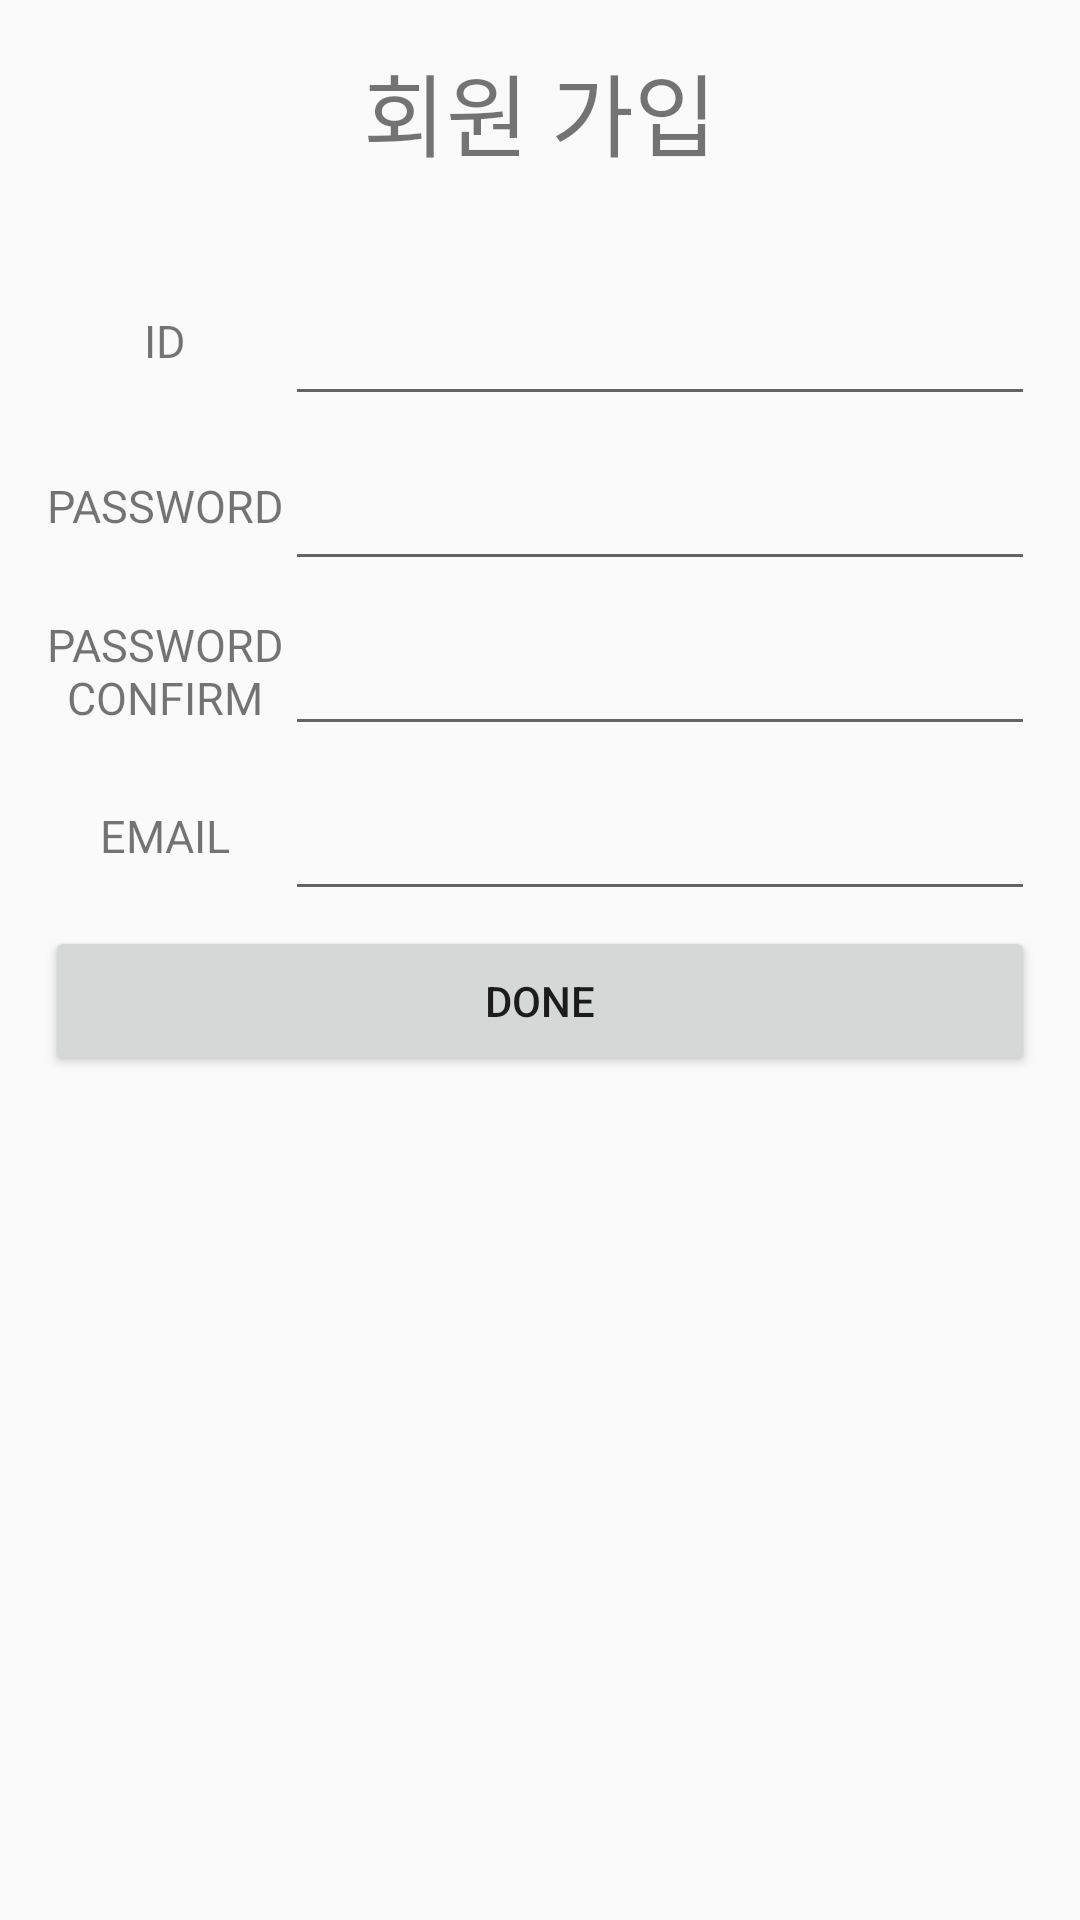

Write the Android layout XML for this screen, with the resource values it uses.
<!-- AndroidManifest.xml: activity theme AppTheme.NoActionBar -->
<!-- res/layout/activity_join.xml -->
<?xml version="1.0" encoding="utf-8"?>
<LinearLayout xmlns:android="http://schemas.android.com/apk/res/android"
    android:orientation="vertical" android:layout_width="match_parent"
    android:paddingLeft="15dp"
    android:paddingRight="15dp"
    android:gravity="center_horizontal"
    android:layout_height="match_parent">

    <TextView
        android:layout_marginTop="15dp"
        android:layout_width="wrap_content"
        android:layout_height="wrap_content"
        android:textSize="30dp"
        android:text="회원 가입"
        />

    <LinearLayout
        android:layout_marginTop="30dp"
        android:layout_width="match_parent"
        android:layout_height="50dp">
        <TextView
            android:text="@string/id"
            android:layout_width="@dimen/txt_join_title_width"
            android:gravity="center"
            android:textSize="@dimen/txt_join_title_size"
            android:layout_height="match_parent"
            />
        <EditText
            android:id="@+id/editID"
            android:layout_width="0dp"
            android:maxLines="1"
            android:maxLength="20"
            android:inputType="text"
            android:layout_height="match_parent"
            android:layout_weight="1"/>
    </LinearLayout>
    <LinearLayout
        android:layout_width="match_parent"
        android:visibility="gone"
        android:layout_gravity="center_horizontal"
        android:id="@+id/layoutInfoInputID"
        android:layout_height="wrap_content">
        <ImageView
            android:background="@drawable/error"
            android:layout_width="15dp"
            android:layout_gravity="center_vertical"
            android:layout_height="15dp" />
        <TextView
            android:id="@+id/txtInfoInputID"
            android:layout_width="wrap_content"
            android:textColor="@android:color/holo_red_light"
            android:layout_height="wrap_content"
            android:maxLines="1"
            android:textSize="@dimen/txt_join_title_size"
            />
    </LinearLayout>


    <LinearLayout
        android:layout_marginTop="5dp"
        android:layout_width="match_parent"
        android:layout_height="50dp">
        <TextView
            android:text="@string/pwd"
            android:gravity="center"
            android:textSize="@dimen/txt_join_title_size"
            android:layout_width="@dimen/txt_join_title_width"
            android:layout_height="match_parent"
            />
        <EditText
            android:id="@+id/editPWD"
            android:layout_width="0dp"
            android:maxLines="1"
            android:maxLength="20"
            android:inputType="textPassword"
            android:layout_height="match_parent"
            android:layout_weight="1"/>
    </LinearLayout>
    <LinearLayout
        android:layout_width="match_parent"
        android:visibility="gone"
        android:layout_gravity="center_horizontal"
        android:id="@+id/layoutInfoInputPWD"
        android:layout_height="wrap_content">
        <ImageView
            android:background="@drawable/error"
            android:layout_width="15dp"
            android:layout_gravity="center_vertical"
            android:layout_height="15dp" />
        <TextView
            android:id="@+id/txtInfoInputPWD"
            android:layout_width="wrap_content"
            android:layout_height="wrap_content"
            android:textColor="@android:color/holo_red_light"
            android:maxLines="1"
            android:textSize="@dimen/txt_join_title_size"
            />
    </LinearLayout>

    <LinearLayout
        android:layout_marginTop="5dp"
        android:layout_width="match_parent"
        android:layout_height="50dp">
        <TextView
            android:text="@string/pwd_confirm"
            android:layout_width="@dimen/txt_join_title_width"
            android:textSize="@dimen/txt_join_title_size"
            android:gravity="center"
            android:layout_height="match_parent"
            />
        <EditText
            android:id="@+id/editPWDConfirm"
            android:layout_width="0dp"
            android:maxLength="20"
            android:inputType="textPassword"
            android:maxLines="1"
            android:layout_height="match_parent"
            android:layout_weight="1"/>
    </LinearLayout>
    <LinearLayout
        android:layout_width="match_parent"
        android:visibility="gone"
        android:layout_gravity="center_horizontal"
        android:id="@+id/layoutInfoInputRePWD"
        android:layout_height="wrap_content">
        <ImageView
            android:background="@drawable/error"
            android:layout_width="15dp"
            android:layout_gravity="center_vertical"
            android:layout_height="15dp" />
        <TextView
            android:id="@+id/txtInfoInputRePWD"
            android:layout_width="wrap_content"
            android:layout_height="wrap_content"
            android:maxLines="1"
            android:textColor="@android:color/holo_red_light"
            android:textSize="@dimen/txt_join_title_size"
            />
    </LinearLayout>

    <LinearLayout
        android:layout_marginTop="5dp"
        android:layout_width="match_parent"
        android:layout_height="50dp">
        <TextView
            android:text="@string/email"
            android:layout_width="@dimen/txt_join_title_width"
            android:textSize="@dimen/txt_join_title_size"
            android:gravity="center"
            android:layout_height="match_parent"
            />
        <EditText
            android:id="@+id/editEmail"
            android:layout_width="0dp"
            android:inputType="textEmailAddress"
            android:layout_height="match_parent"
            android:maxLines="1"
            android:layout_weight="1"/>
    </LinearLayout>
    <LinearLayout
        android:layout_width="match_parent"
        android:visibility="gone"
        android:layout_gravity="center_horizontal"
        android:id="@+id/layoutInfoInputEmail"
        android:layout_height="wrap_content">
        <ImageView
            android:background="@drawable/error"
            android:layout_width="15dp"
            android:layout_gravity="center_vertical"
            android:layout_height="15dp" />
        <TextView
            android:id="@+id/txtInfoInputEmail"
            android:layout_width="wrap_content"
            android:layout_height="wrap_content"
            android:textColor="@android:color/holo_red_light"
            android:maxLines="1"
            android:textSize="@dimen/txt_join_title_size"
            />
    </LinearLayout>

    <Button
        android:id="@+id/btnDone"
        android:layout_marginTop="5dp"
        android:layout_width="match_parent"
        android:layout_height="50dp"
        android:text="@string/done"/>
</LinearLayout>
<!-- resources referenced by this layout -->
<resources>
  <dimen name="txt_join_title_size">15sp</dimen>
  <dimen name="txt_join_title_width">80dp</dimen>
  <string name="done">Done</string>
  <string name="email">EMAIL</string>
  <string name="id">ID</string>
  <string name="pwd">PASSWORD</string>
  <string name="pwd_confirm">PASSWORD CONFIRM</string>
  <style name="AppTheme.NoActionBar" parent="AppTheme">
          <item name="windowActionBar">false</item>
          <item name="windowNoTitle">true</item>
      </style>
  <style name="AppTheme" parent="Theme.AppCompat.Light.DarkActionBar">
          
          <item name="colorPrimary">@color/colorPrimary</item>
          <item name="colorPrimaryDark">@color/colorPrimaryDark</item>
          <item name="colorAccent">@color/colorAccent</item>
      </style>
  <color name="colorPrimary">#3F51B5</color>
  <color name="colorPrimaryDark">#303F9F</color>
  <color name="colorAccent">#FF4081</color>
</resources>
